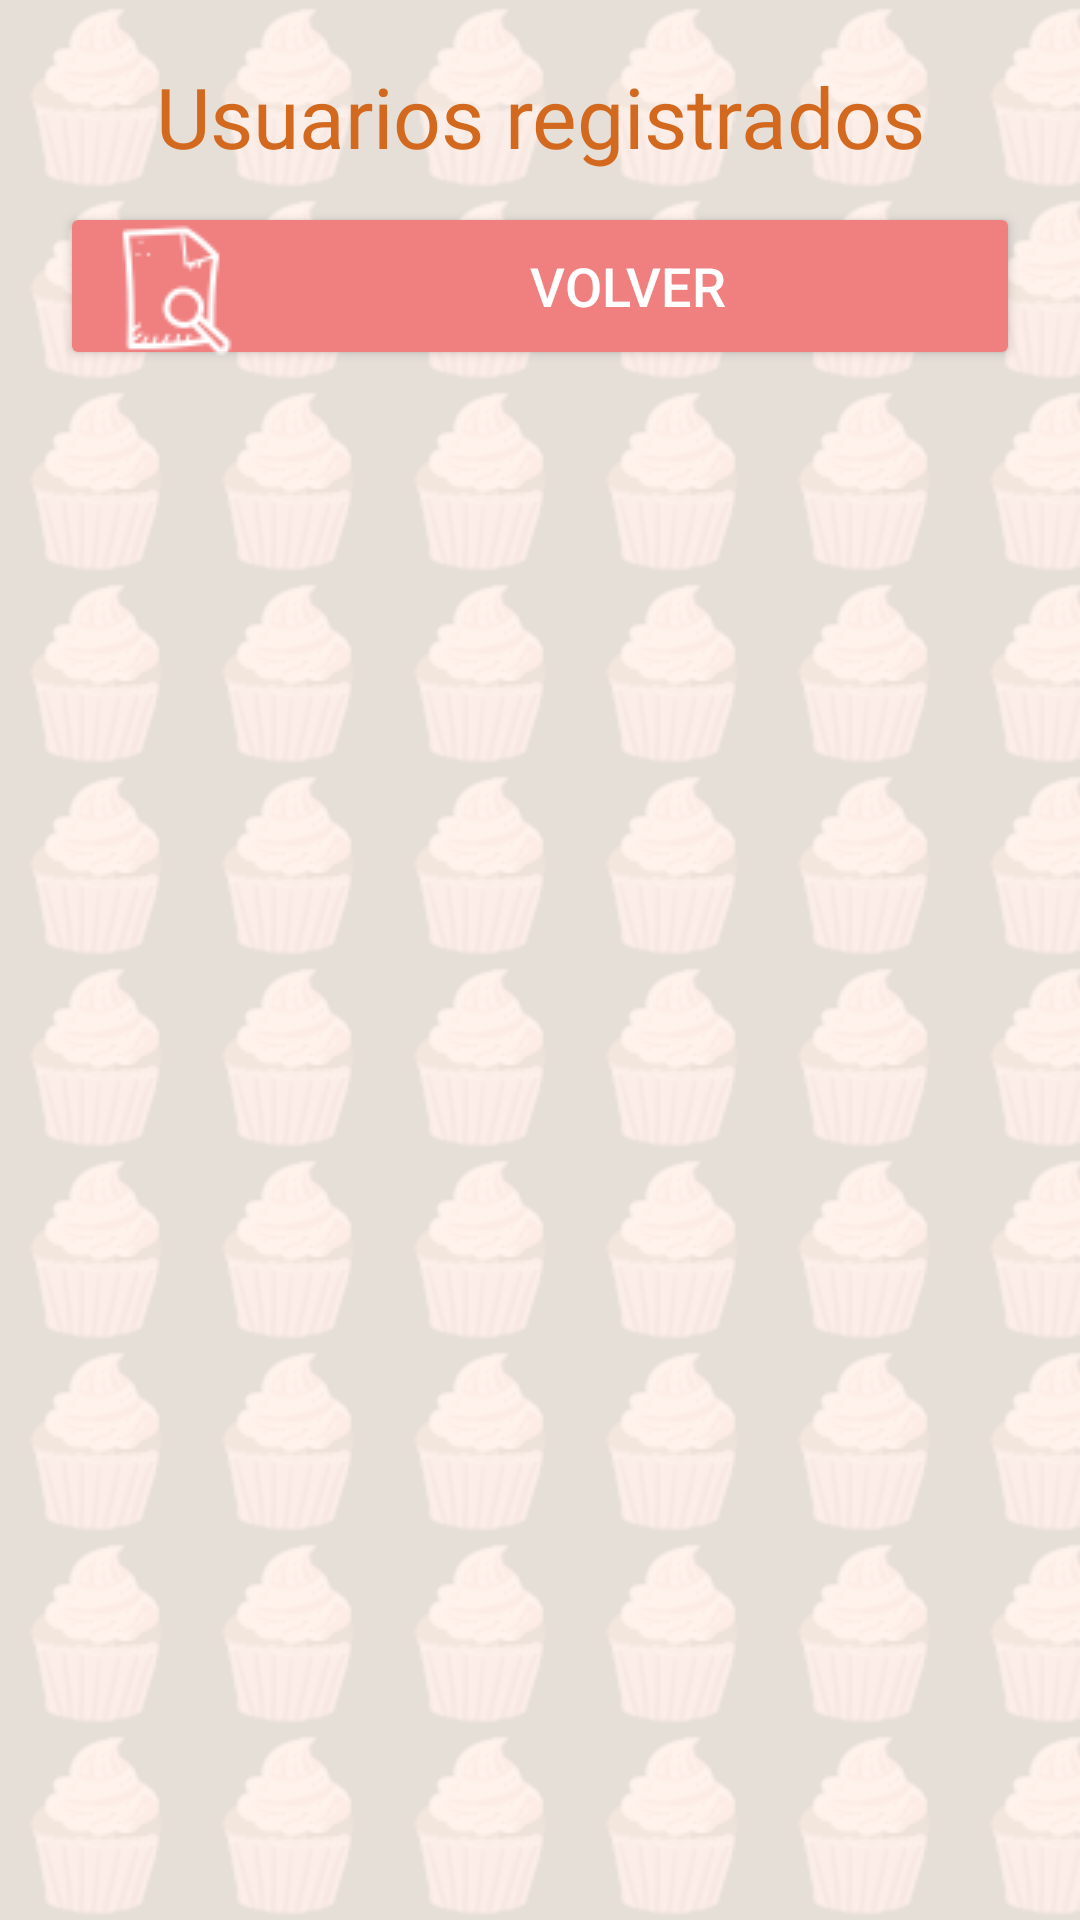

Android layout source for this screen:
<!-- AndroidManifest.xml: application theme Theme.Milsabores -->
<!-- res/layout/activity_lista_usuarios.xml -->
<?xml version="1.0" encoding="utf-8"?>
<FrameLayout xmlns:android="http://schemas.android.com/apk/res/android"
    android:layout_width="match_parent"
    android:layout_height="match_parent"
    android:background="@drawable/fondo_pastelitos">

    <LinearLayout
        android:orientation="vertical"
        android:padding="20dp"
        android:layout_width="match_parent"
        android:layout_height="match_parent">

        <TextView
            android:id="@+id/tituloUsuarios"
            android:layout_width="match_parent"
            android:layout_height="wrap_content"
            android:text="Usuarios registrados"
            android:textSize="28sp"
            android:textColor="@color/pastelTexto"
            android:fontFamily="@font/lobster"
            android:gravity="center"
            android:layout_marginBottom="10dp" />

        
        <Button
            android:id="@+id/btnVolver"
            android:text="Volver"
            android:textSize="18sp"
            android:drawableLeft="@drawable/ic_ver"
            android:drawablePadding="8dp"
            android:backgroundTint="@color/pastelBoton"
            android:textColor="@color/white"
            android:layout_width="match_parent"
            android:layout_height="56dp"
            android:layout_marginBottom="12dp" />

        
        <androidx.recyclerview.widget.RecyclerView
            android:id="@+id/rvUsuarios"
            android:layout_width="match_parent"
            android:layout_height="0dp"
            android:layout_weight="1" />

    </LinearLayout>

</FrameLayout>
<!-- resources referenced by this layout -->
<resources>
  <color name="pastelBoton">#F08080</color>
  <color name="pastelTexto">#D2691E</color>
  <color name="white">#FFFFFF</color>
  <!-- drawable fondo_pastelitos (drawable) -->
  <bitmap xmlns:android="http://schemas.android.com/apk/res/android"
      android:src="@drawable/pastelito"
      android:tileMode="repeat"
      android:alpha="0.1" />
  <!-- drawable ic_ver: png bitmap (drawable, 1333 bytes) -->
  <style name="Theme.Milsabores" parent="Theme.MaterialComponents.DayNight.DarkActionBar">
  
          <item name="colorPrimary">@color/purple_500</item>
          <item name="colorPrimaryVariant">@color/purple_700</item>
          <item name="colorOnPrimary">@color/white</item>
  
  
          <item name="colorSecondary">@color/teal_200</item>
          <item name="colorSecondaryVariant">@color/teal_700</item>
          <item name="colorOnSecondary">@color/black</item>
  
  
          <item name="android:colorBackground">@color/pastelFondo</item>
          <item name="android:textColor">@color/pastelTexto</item>
          <item name="colorSurface">@color/pastelFondo</item>
          <item name="colorOnSurface">@color/pastelTexto</item>
  
  
          <item name="android:statusBarColor">?attr/colorPrimaryVariant</item>
      </style>
  <!-- drawable pastelito: png bitmap (drawable, 3434 bytes) -->
  <color name="purple_500">#6200EE</color>
  <color name="purple_700">#3700B3</color>
  <color name="teal_200">#03DAC5</color>
  <color name="teal_700">#018786</color>
  <color name="black">#000000</color>
  <color name="pastelFondo">#FFF8F0</color>
</resources>
